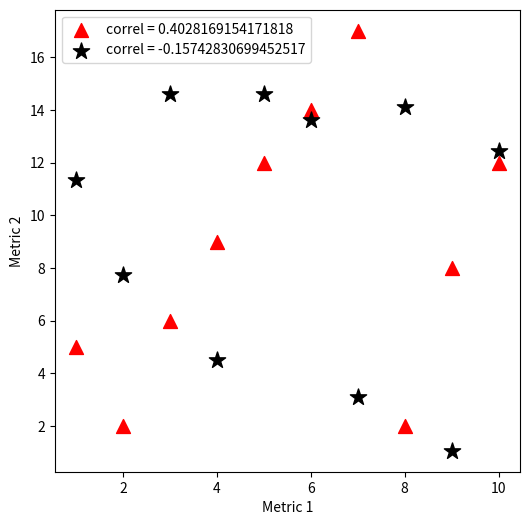

Write Python code to recreate this figure.
#######################
#
# workshop_scatter_example.py
#
######################
import matplotlib.pyplot as plt
import scipy.stats as stat
import numpy as np

def workshop_scatter_example_correls():
    list1 = [1, 2, 3, 4, 5, 6, 7, 8, 9, 10]  # some data
    list2 = [5, 2, 6, 9, 12, 14, 17, 2, 8, 12]  # some other data
    list3 = np.random.uniform(1,15,10)

    print(len(list1), len(list2), len(list3))  # debug test

    correl1 = stat.pearsonr(list1[:], list2[:])[0]
    correl2 = stat.pearsonr(list1[:], list3[:])[0]

    #plt.clf()  # clear the plt environment

    plt.figure(figsize=(6, 6))  # set figure environment
    plt.scatter(list1[:], list2[:], c='r', marker='^', s=100, label='correl = ' + str(correl1))  # plot basic scatter
    plt.scatter(list1[:], list3[:], c='k', marker='*', s=150, label='correl = ' + str(correl2))
    plt.xlabel('Metric 1')  # label x and y axes
    plt.ylabel('Metric 2')
    plt.legend(fontsize=10, loc='best')
    plt.show()  # display


if __name__ == "__main__":
    workshop_scatter_example_correls()
